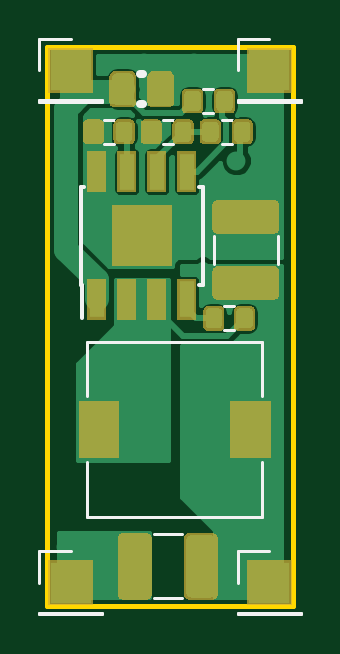
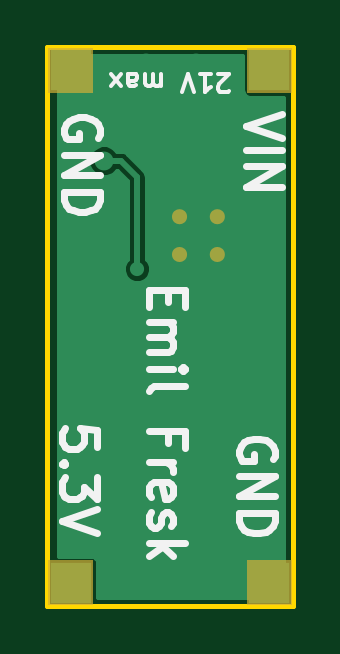
Circuit board: 9 layer files. Board 10.4 x 23.7 mm.
- paste: drone_psu-B.Paste.gbr (539 bytes)
- paste: drone_psu-F.Paste.gbr (31225 bytes)
- bottom_copper: drone_psu.GBL (5216 bytes)
- bottom_silk: drone_psu.GBO (7777 bytes)
- bottom_mask: drone_psu.GBS (1557 bytes)
- outline: drone_psu.GKO (739 bytes)
- top_copper: drone_psu.GTL (48986 bytes)
- top_silk: drone_psu.GTO (34491 bytes)
- top_mask: drone_psu.GTS (19027 bytes)

=== paste: drone_psu-B.Paste.gbr ===
G04 #@! TF.GenerationSoftware,KiCad,Pcbnew,5.0.0-fee4fd1~66~ubuntu16.04.1*
G04 #@! TF.CreationDate,2018-09-08T12:14:25+02:00*
G04 #@! TF.ProjectId,drone_psu,64726F6E655F7073752E6B696361645F,rev?*
G04 #@! TF.SameCoordinates,Original*
G04 #@! TF.FileFunction,Paste,Bot*
G04 #@! TF.FilePolarity,Positive*
%FSLAX46Y46*%
G04 Gerber Fmt 4.6, Leading zero omitted, Abs format (unit mm)*
G04 Created by KiCad (PCBNEW 5.0.0-fee4fd1~66~ubuntu16.04.1) date Sat Sep  8 12:14:25 2018*
%MOMM*%
%LPD*%
G01*
G04 APERTURE LIST*
G04 APERTURE END LIST*
M02*

=== paste: drone_psu-F.Paste.gbr (31225 bytes, source omitted) ===
=== bottom_copper: drone_psu.GBL ===
G04 #@! TF.GenerationSoftware,KiCad,Pcbnew,5.0.1-33cea8e~68~ubuntu16.04.1*
G04 #@! TF.CreationDate,2018-11-03T20:43:03+01:00*
G04 #@! TF.ProjectId,drone_psu,64726F6E655F7073752E6B696361645F,rev?*
G04 #@! TF.SameCoordinates,Original*
G04 #@! TF.FileFunction,Copper,L2,Bot,Signal*
G04 #@! TF.FilePolarity,Positive*
%FSLAX46Y46*%
G04 Gerber Fmt 4.6, Leading zero omitted, Abs format (unit mm)*
G04 Created by KiCad (PCBNEW 5.0.1-33cea8e~68~ubuntu16.04.1) date lör  3 nov 2018 20:43:03*
%MOMM*%
%LPD*%
G01*
G04 APERTURE LIST*
G04 #@! TA.AperFunction,ComponentPad*
%ADD10R,1.700000X1.700000*%
G04 #@! TD*
G04 #@! TA.AperFunction,ViaPad*
%ADD11C,0.800000*%
G04 #@! TD*
G04 #@! TA.AperFunction,ViaPad*
%ADD12C,0.600000*%
G04 #@! TD*
G04 #@! TA.AperFunction,Conductor*
%ADD13C,0.250000*%
G04 #@! TD*
G04 #@! TA.AperFunction,Conductor*
%ADD14C,0.200000*%
G04 #@! TD*
G04 APERTURE END LIST*
D10*
G04 #@! TO.P,J3,1*
G04 #@! TO.N,GND*
X122400000Y-111000000D03*
G04 #@! TD*
G04 #@! TO.P,J1,1*
G04 #@! TO.N,/VIN*
X114000000Y-111000000D03*
G04 #@! TD*
G04 #@! TO.P,J2,1*
G04 #@! TO.N,/OUT1*
X122400000Y-132700000D03*
G04 #@! TD*
G04 #@! TO.P,J5,1*
G04 #@! TO.N,GND*
X114000000Y-132700000D03*
G04 #@! TD*
D11*
G04 #@! TO.N,GND*
X116200000Y-118800000D03*
X117800000Y-118800000D03*
X117800000Y-117200000D03*
X116200000Y-117200000D03*
X122400000Y-115800000D03*
X120400000Y-118600000D03*
X121400000Y-118600000D03*
X122400000Y-118600000D03*
X117100000Y-110700000D03*
X119200000Y-110700000D03*
X120400000Y-115800000D03*
X121400000Y-115800000D03*
X113800000Y-131200000D03*
X114800000Y-131200000D03*
X115500000Y-133000000D03*
X115500000Y-132000000D03*
D12*
G04 #@! TO.N,/OUT1*
X119600000Y-119400000D03*
D11*
X121000000Y-114828715D03*
G04 #@! TD*
D13*
G04 #@! TO.N,/OUT1*
X119600000Y-115600000D02*
X119600000Y-119400000D01*
X121000000Y-114828715D02*
X120298283Y-114828715D01*
X119600000Y-115526998D02*
X119600000Y-115600000D01*
X120298283Y-114828715D02*
X119600000Y-115526998D01*
G04 #@! TD*
D14*
G04 #@! TO.N,GND*
G36*
X122900000Y-131544123D02*
X121550000Y-131544123D01*
X121432946Y-131567407D01*
X121333712Y-131633712D01*
X121267407Y-131732946D01*
X121244123Y-131850000D01*
X121244123Y-133300000D01*
X113400000Y-133300000D01*
X113400000Y-119280653D01*
X119000000Y-119280653D01*
X119000000Y-119519347D01*
X119091344Y-119739873D01*
X119260127Y-119908656D01*
X119480653Y-120000000D01*
X119719347Y-120000000D01*
X119939873Y-119908656D01*
X120108656Y-119739873D01*
X120200000Y-119519347D01*
X120200000Y-119280653D01*
X120108656Y-119060127D01*
X120025000Y-118976471D01*
X120025000Y-115703038D01*
X120454687Y-115273352D01*
X120603482Y-115422147D01*
X120860761Y-115528715D01*
X121139239Y-115528715D01*
X121396518Y-115422147D01*
X121593432Y-115225233D01*
X121700000Y-114967954D01*
X121700000Y-114689476D01*
X121593432Y-114432197D01*
X121396518Y-114235283D01*
X121139239Y-114128715D01*
X120860761Y-114128715D01*
X120603482Y-114235283D01*
X120435050Y-114403715D01*
X120340140Y-114403715D01*
X120298282Y-114395389D01*
X120256425Y-114403715D01*
X120132456Y-114428374D01*
X119991875Y-114522307D01*
X119968164Y-114557793D01*
X119329081Y-115196877D01*
X119293592Y-115220590D01*
X119199660Y-115361171D01*
X119199659Y-115361172D01*
X119166674Y-115526998D01*
X119175000Y-115568855D01*
X119175001Y-118976470D01*
X119091344Y-119060127D01*
X119000000Y-119280653D01*
X113400000Y-119280653D01*
X113400000Y-112155877D01*
X114850000Y-112155877D01*
X114967054Y-112132593D01*
X115066288Y-112066288D01*
X115132593Y-111967054D01*
X115155877Y-111850000D01*
X115155877Y-110400000D01*
X122900000Y-110400000D01*
X122900000Y-131544123D01*
X122900000Y-131544123D01*
G37*
X122900000Y-131544123D02*
X121550000Y-131544123D01*
X121432946Y-131567407D01*
X121333712Y-131633712D01*
X121267407Y-131732946D01*
X121244123Y-131850000D01*
X121244123Y-133300000D01*
X113400000Y-133300000D01*
X113400000Y-119280653D01*
X119000000Y-119280653D01*
X119000000Y-119519347D01*
X119091344Y-119739873D01*
X119260127Y-119908656D01*
X119480653Y-120000000D01*
X119719347Y-120000000D01*
X119939873Y-119908656D01*
X120108656Y-119739873D01*
X120200000Y-119519347D01*
X120200000Y-119280653D01*
X120108656Y-119060127D01*
X120025000Y-118976471D01*
X120025000Y-115703038D01*
X120454687Y-115273352D01*
X120603482Y-115422147D01*
X120860761Y-115528715D01*
X121139239Y-115528715D01*
X121396518Y-115422147D01*
X121593432Y-115225233D01*
X121700000Y-114967954D01*
X121700000Y-114689476D01*
X121593432Y-114432197D01*
X121396518Y-114235283D01*
X121139239Y-114128715D01*
X120860761Y-114128715D01*
X120603482Y-114235283D01*
X120435050Y-114403715D01*
X120340140Y-114403715D01*
X120298282Y-114395389D01*
X120256425Y-114403715D01*
X120132456Y-114428374D01*
X119991875Y-114522307D01*
X119968164Y-114557793D01*
X119329081Y-115196877D01*
X119293592Y-115220590D01*
X119199660Y-115361171D01*
X119199659Y-115361172D01*
X119166674Y-115526998D01*
X119175000Y-115568855D01*
X119175001Y-118976470D01*
X119091344Y-119060127D01*
X119000000Y-119280653D01*
X113400000Y-119280653D01*
X113400000Y-112155877D01*
X114850000Y-112155877D01*
X114967054Y-112132593D01*
X115066288Y-112066288D01*
X115132593Y-111967054D01*
X115155877Y-111850000D01*
X115155877Y-110400000D01*
X122900000Y-110400000D01*
X122900000Y-131544123D01*
G04 #@! TD*
M02*

=== bottom_silk: drone_psu.GBO (7777 bytes, source omitted) ===
=== bottom_mask: drone_psu.GBS ===
G04 #@! TF.GenerationSoftware,KiCad,Pcbnew,5.0.1-33cea8e~68~ubuntu16.04.1*
G04 #@! TF.CreationDate,2018-11-03T20:43:03+01:00*
G04 #@! TF.ProjectId,drone_psu,64726F6E655F7073752E6B696361645F,rev?*
G04 #@! TF.SameCoordinates,Original*
G04 #@! TF.FileFunction,Soldermask,Bot*
G04 #@! TF.FilePolarity,Negative*
%FSLAX46Y46*%
G04 Gerber Fmt 4.6, Leading zero omitted, Abs format (unit mm)*
G04 Created by KiCad (PCBNEW 5.0.1-33cea8e~68~ubuntu16.04.1) date lör  3 nov 2018 20:43:03*
%MOMM*%
%LPD*%
G01*
G04 APERTURE LIST*
%ADD10C,0.350000*%
%ADD11C,0.100000*%
G04 APERTURE END LIST*
D10*
X116350000Y-118800000D02*
G75*
G03X116350000Y-118800000I-150000J0D01*
G01*
X117950000Y-118800000D02*
G75*
G03X117950000Y-118800000I-150000J0D01*
G01*
X117950000Y-117200000D02*
G75*
G03X117950000Y-117200000I-150000J0D01*
G01*
X116350000Y-117200000D02*
G75*
G03X116350000Y-117200000I-150000J0D01*
G01*
D11*
G36*
X123350000Y-133650000D02*
X121450000Y-133650000D01*
X121450000Y-131750000D01*
X123350000Y-131750000D01*
X123350000Y-133650000D01*
X123350000Y-133650000D01*
G37*
G36*
X114950000Y-133650000D02*
X113050000Y-133650000D01*
X113050000Y-131750000D01*
X114950000Y-131750000D01*
X114950000Y-133650000D01*
X114950000Y-133650000D01*
G37*
G36*
X123350000Y-111950000D02*
X121450000Y-111950000D01*
X121450000Y-110050000D01*
X123350000Y-110050000D01*
X123350000Y-111950000D01*
X123350000Y-111950000D01*
G37*
G36*
X114950000Y-111950000D02*
X113050000Y-111950000D01*
X113050000Y-110050000D01*
X114950000Y-110050000D01*
X114950000Y-111950000D01*
X114950000Y-111950000D01*
G37*
M02*

=== outline: drone_psu.GKO ===
G04 #@! TF.GenerationSoftware,KiCad,Pcbnew,5.0.1-33cea8e~68~ubuntu16.04.1*
G04 #@! TF.CreationDate,2018-11-03T20:43:03+01:00*
G04 #@! TF.ProjectId,drone_psu,64726F6E655F7073752E6B696361645F,rev?*
G04 #@! TF.SameCoordinates,Original*
G04 #@! TF.FileFunction,Profile,NP*
%FSLAX46Y46*%
G04 Gerber Fmt 4.6, Leading zero omitted, Abs format (unit mm)*
G04 Created by KiCad (PCBNEW 5.0.1-33cea8e~68~ubuntu16.04.1) date lör  3 nov 2018 20:43:03*
%MOMM*%
%LPD*%
G01*
G04 APERTURE LIST*
%ADD10C,0.200000*%
G04 APERTURE END LIST*
D10*
X113000000Y-133700000D02*
X113000000Y-110000000D01*
X123400000Y-133700000D02*
X113000000Y-133700000D01*
X123400000Y-110000000D02*
X123400000Y-133700000D01*
X113000000Y-110000000D02*
X123400000Y-110000000D01*
M02*

=== top_copper: drone_psu.GTL (48986 bytes, source omitted) ===
=== top_silk: drone_psu.GTO (34491 bytes, source omitted) ===
=== top_mask: drone_psu.GTS (19027 bytes, source omitted) ===
